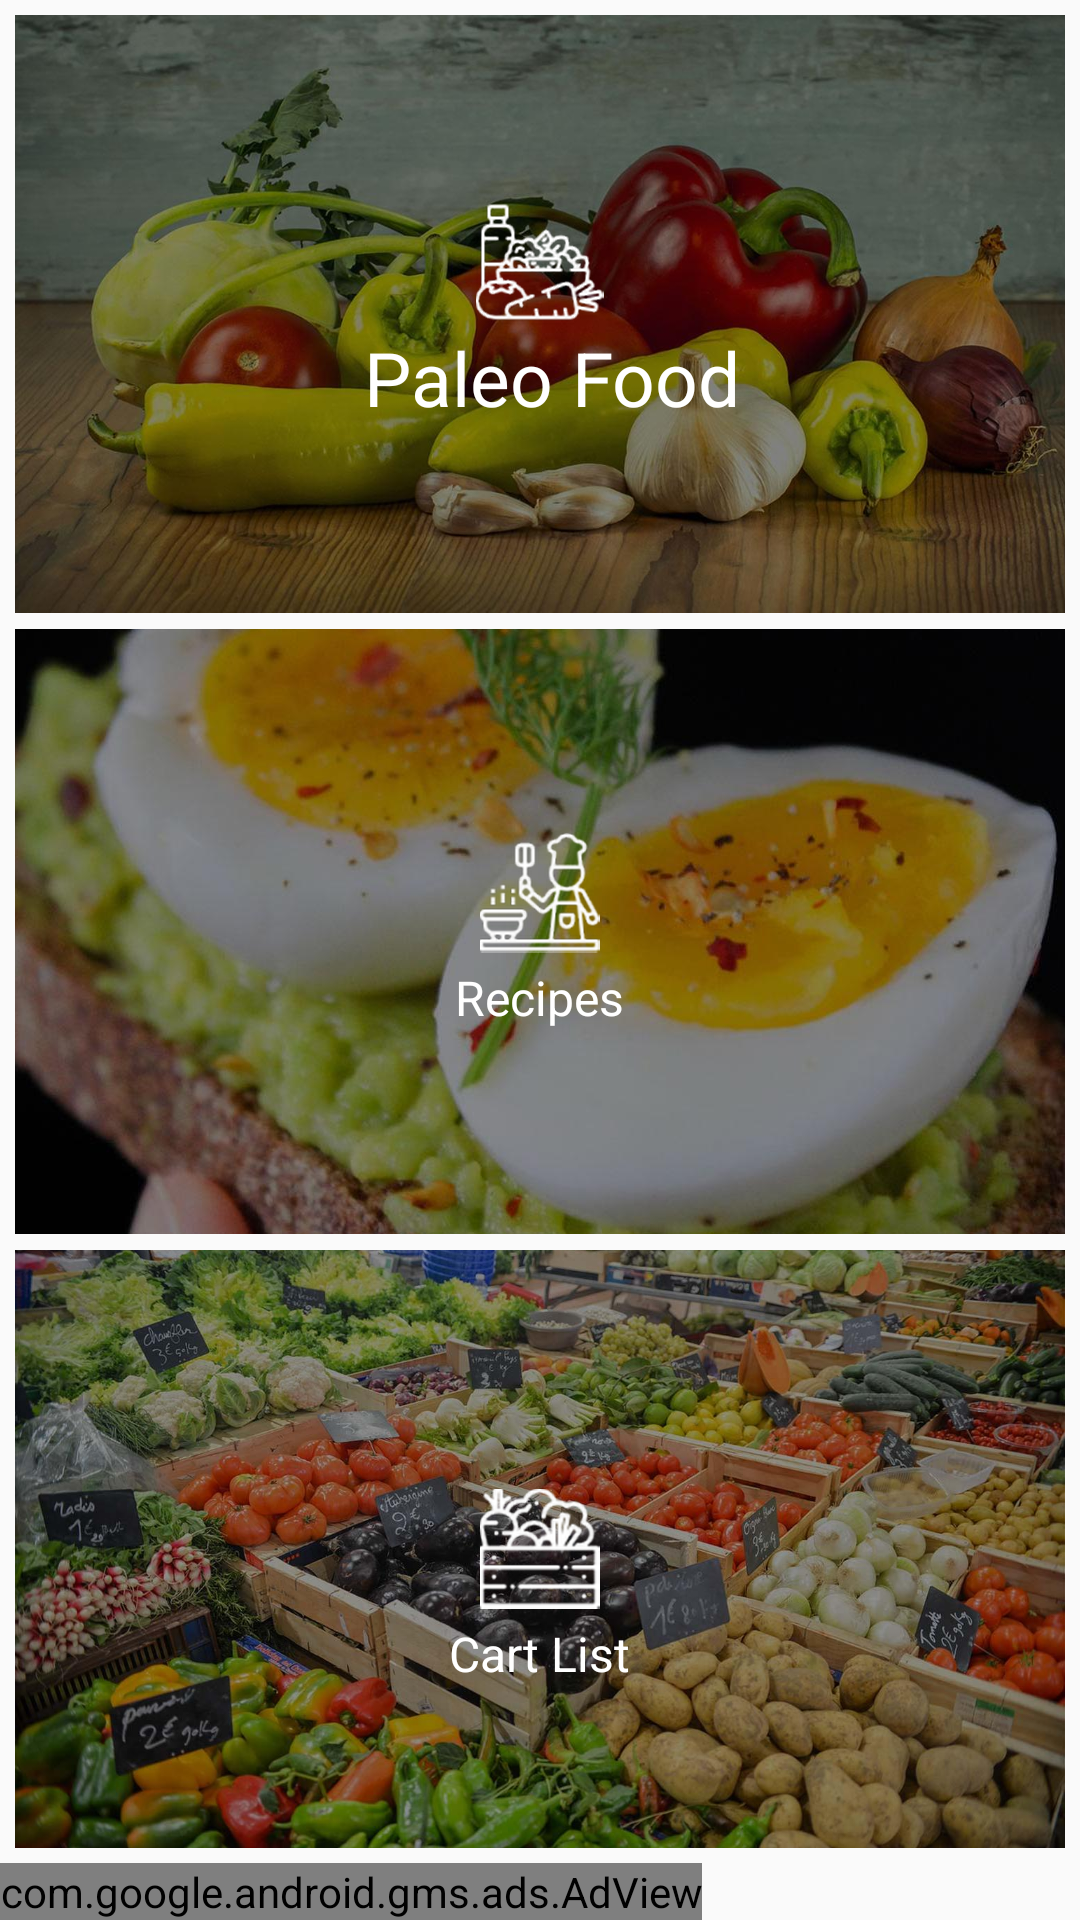

Here is an Android app screen rendered from its layout file. Give the layout XML and the strings, colors and styles it references.
<!-- AndroidManifest.xml: application theme AppTheme -->
<!-- res/layout/home_fragment.xml -->
<?xml version="1.0" encoding="utf-8"?>
<LinearLayout xmlns:android="http://schemas.android.com/apk/res/android"
    xmlns:app="http://schemas.android.com/apk/res-auto"
    xmlns:tools="http://schemas.android.com/tools"
    android:layout_width="match_parent"
    android:layout_height="match_parent"
    android:layout_weight="100"
    android:orientation="vertical">

    <FrameLayout
        android:layout_width="match_parent"
        android:layout_height="match_parent"
        android:layout_weight="33"
        android:paddingBottom="2.5dp"
        android:paddingLeft="5dp"
        android:paddingRight="5dp"
        android:paddingTop="5dp">

        <ImageView
            android:id="@+id/imgViewFoodList"
            android:layout_width="match_parent"
            android:layout_height="match_parent"
            android:layout_gravity="center"
            android:contentDescription="@string/paleo_food"
            android:scaleType="centerCrop"
            app:srcCompat="@drawable/food_list" />

        <RelativeLayout
            android:id="@+id/relativeLytPaleoFoodHome"
            android:layout_width="match_parent"
            android:layout_height="match_parent"
            android:gravity="center">

            <ImageView
                android:id="@+id/imgFoodListIconHome"
                android:layout_width="wrap_content"
                android:layout_height="wrap_content"
                android:layout_centerHorizontal="true"
                android:layout_centerVertical="true"
                app:srcCompat="@drawable/diet" />

            <TextView

                android:id="@+id/textViewPaleoFoodHome"
                android:layout_width="wrap_content"
                android:layout_height="wrap_content"
                android:layout_below="@+id/imgFoodListIconHome"
                android:layout_centerHorizontal="true"
                android:gravity="left"
                android:paddingLeft="8dp"
                android:text="@string/paleo_food"
                android:textColor="#FFF"
                android:textSize="25sp" />

        </RelativeLayout>

    </FrameLayout>

    <FrameLayout
        android:layout_width="match_parent"
        android:layout_height="match_parent"
        android:layout_weight="33"
        android:paddingBottom="2.5dp"
        android:paddingLeft="5dp"
        android:paddingRight="5dp"
        android:paddingTop="2.5dp">

        <ImageView

            android:layout_width="match_parent"
            android:layout_height="wrap_content"
            android:layout_gravity="center"
            android:scaleType="center"
            app:srcCompat="@drawable/recipes" />

        <RelativeLayout
            android:id="@+id/relativeLytRecipesHome"
            android:layout_width="match_parent"
            android:layout_height="match_parent"
            android:focusable="true"

            android:gravity="center">


            <ImageView
                android:id="@+id/imgViewRecipesIconHome"
                style="@style/iconHome"
                app:srcCompat="@drawable/cooking" />

            <TextView
                android:id="@+id/txtViewRecipesTxtHome"
                style="@style/textViewHomeSquare"
                android:layout_width="wrap_content"
                android:layout_height="wrap_content"
                android:layout_below="@id/imgViewRecipesIconHome"
                android:text="@string/RecipesHome" />
        </RelativeLayout>

    </FrameLayout>


    <FrameLayout
        android:layout_width="match_parent"
        android:layout_height="match_parent"
        android:layout_weight="33"
        android:paddingBottom="5dp"
        android:paddingLeft="5dp"
        android:paddingRight="5dp"
        android:paddingTop="2.5dp">

        <ImageView
            android:id="@+id/imgViewCart"
            android:layout_width="wrap_content"
            android:layout_height="wrap_content"
            android:layout_gravity="center"
            android:contentDescription="TODO"
            android:scaleType="centerCrop"
            app:srcCompat="@drawable/cart" />

        <RelativeLayout
            android:id="@+id/relativeLytCartHome"
            android:layout_width="match_parent"
            android:layout_height="match_parent">

            <ImageView
                android:id="@+id/imgViewCartHomeIcon"
                style="@style/iconHome"
                android:contentDescription="TODO"
                app:srcCompat="@drawable/vegetables_home" />

            <TextView
                android:id="@+id/txtViewCartListHome"
                style="@style/textViewHomeSquare"
                android:layout_width="wrap_content"
                android:layout_height="wrap_content"
                android:layout_below="@id/imgViewCartHomeIcon"
                android:text="@string/CartListHome" />

        </RelativeLayout>

    </FrameLayout>
    <com.google.android.gms.ads.AdView
        xmlns:ads="http://schemas.android.com/apk/res-auto"
        android:id="@+id/adView"
        android:layout_width="wrap_content"
        android:layout_height="wrap_content"
        android:layout_centerHorizontal="true"
        android:layout_alignParentBottom="true"
        ads:adSize="BANNER"
        ads:adUnitId="ca-app-pub-1663798572028841/1413382469">
    </com.google.android.gms.ads.AdView>
</LinearLayout>
<!-- resources referenced by this layout -->
<resources>
  <!-- drawable cart: jpg bitmap (drawable-hdpi, 78108 bytes) -->
  <!-- drawable cooking: png bitmap (drawable-hdpi, 5218 bytes) -->
  <!-- drawable diet: png bitmap (drawable-hdpi, 5489 bytes) -->
  <!-- drawable food_list: jpg bitmap (drawable-ldpi, 10683 bytes) -->
  <!-- drawable recipes: jpg bitmap (drawable-hdpi, 26147 bytes) -->
  <!-- drawable vegetables_home: png bitmap (drawable-ldpi, 1903 bytes) -->
  <string name="CartListHome">Cart List</string>
  <string name="RecipesHome">Recipes</string>
  <string name="paleo_food">Paleo Food</string>
  <style name="iconHome">
          <item name="android:layout_width">40dip</item>
          <item name="android:layout_height">40dip</item>
          <item name="android:layout_centerHorizontal">true</item>
          <item name="android:layout_centerVertical">true</item>
      </style>
  <style name="textViewHomeSquare">
          <item name="android:paddingTop">4dp</item>
          <item name="android:textColor">#FFF</item>
          <item name="android:textSize">16sp</item>
          <item name="android:layout_centerHorizontal">true</item>
      </style>
  <style name="AppTheme" parent="Theme.AppCompat.Light.NoActionBar">
  
          <item name="colorPrimary">@color/colorPrimary</item>
          <item name="colorPrimaryDark">@color/colorSecondary</item>
          <item name="colorAccent">@color/colorAccent</item>
          <item name="android:textColorHint">#FFF</item>
  
      </style>
  <color name="colorPrimary">#8b572a</color>
  <color name="colorSecondary">#be9126</color>
  <color name="colorAccent">#f1dca9</color>
</resources>
